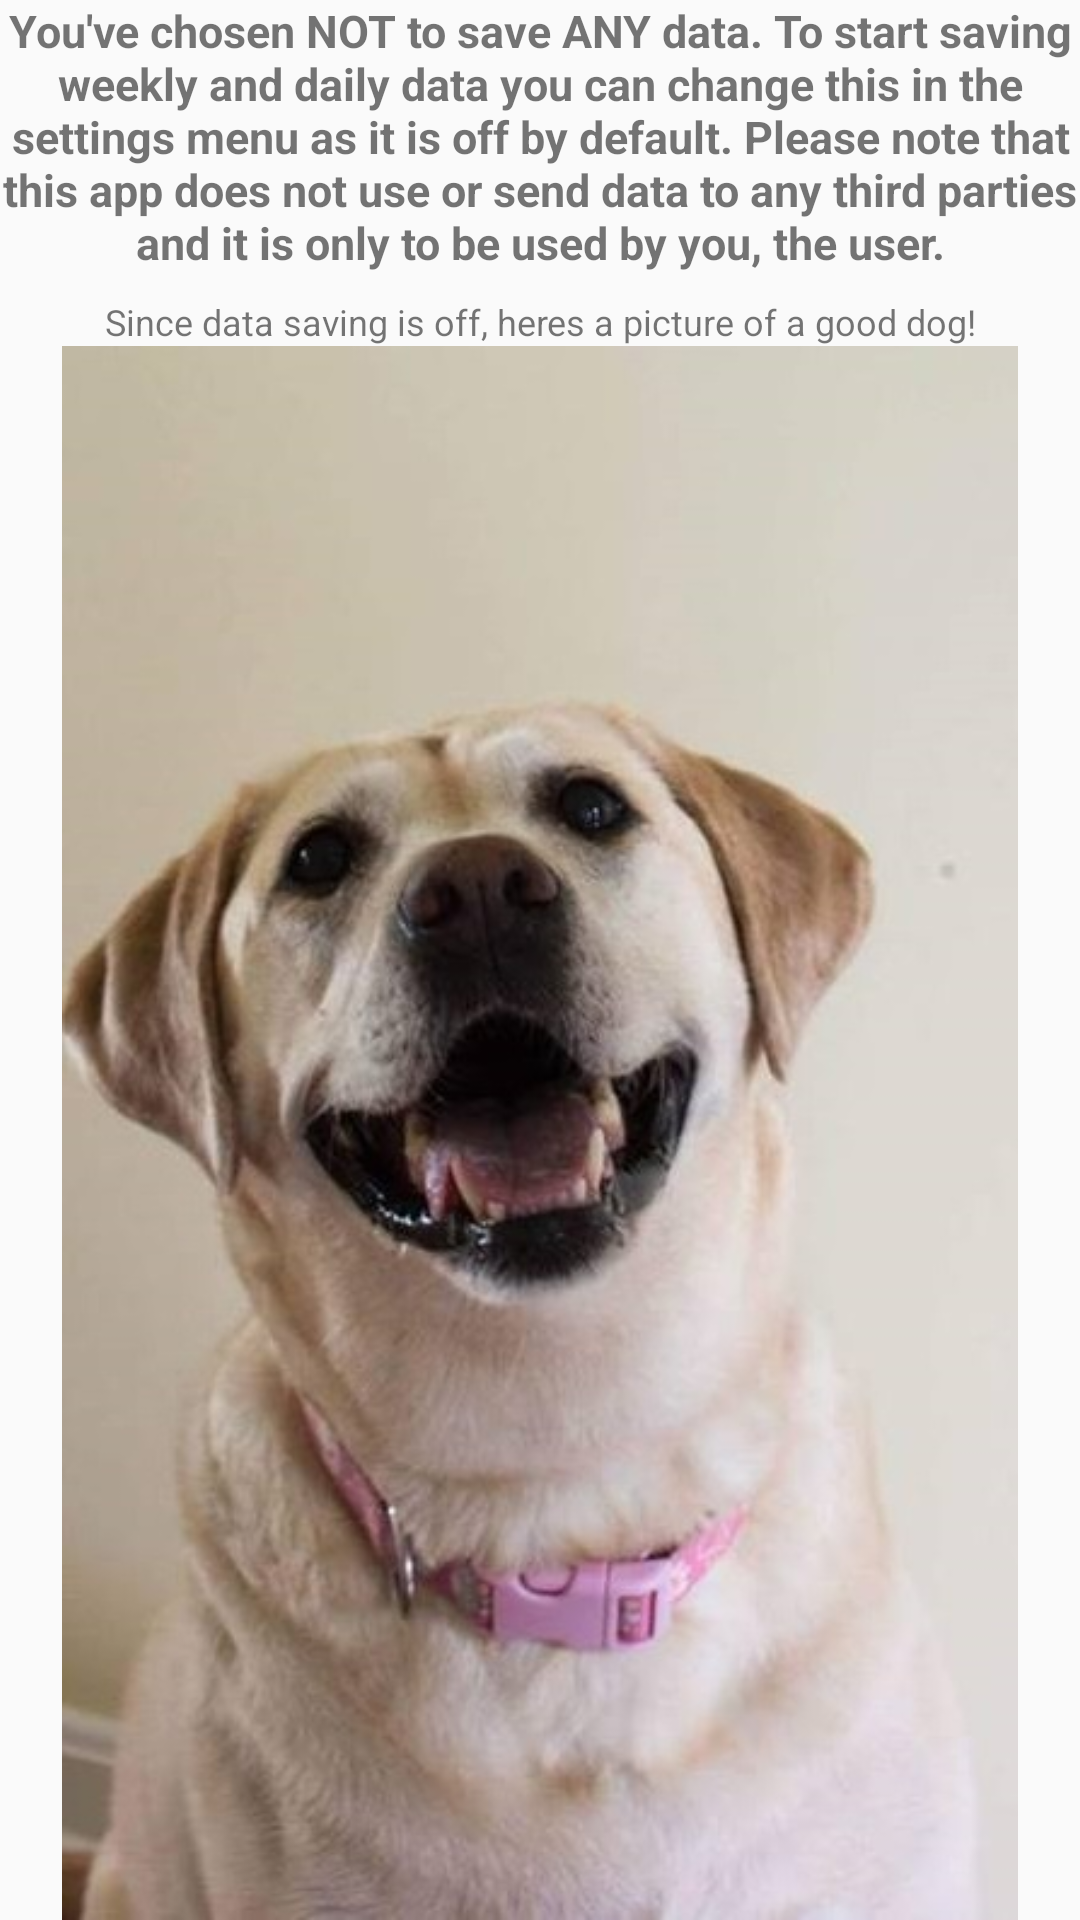

Layout XML and referenced resources for this Android screen:
<!-- AndroidManifest.xml: application theme AppTheme -->
<!-- res/layout/no_data_saved.xml -->
<?xml version="1.0" encoding="utf-8"?>
<LinearLayout
    xmlns:android="http://schemas.android.com/apk/res/android"
    android:layout_width="wrap_content"
    android:layout_height="wrap_content"
    android:orientation="vertical"
    android:layout_gravity="center"
    android:layout_marginTop="5dp"
    android:layout_marginHorizontal="6.5dp">

    <TextView
        android:layout_width="match_parent"
        android:layout_height="wrap_content"
        android:text="You've chosen NOT to save ANY data. To start saving weekly and daily data you can change this in the settings menu as it is off by default. Please note that this app does not use or send data to any third parties and it is only to be used by you, the user."
        android:textSize="15dp"
        android:textStyle="bold"
        android:textAlignment="center"/>

    <TextView
        android:layout_width="match_parent"
        android:layout_height="wrap_content"
        android:text="Since data saving is off, heres a picture of a good dog!"
        android:textSize="12dp"
        android:layout_marginTop="8dp"
        android:textAlignment="center"
        android:layout_gravity="center"/>

    <ImageView
        android:layout_width="wrap_content"
        android:layout_height="wrap_content"
        android:src="@drawable/doggoodgirl"
        android:gravity="center"/>

</LinearLayout>
<!-- resources referenced by this layout -->
<resources>
  <!-- drawable doggoodgirl: jpg bitmap (drawable-v24, 49788 bytes) -->
  <style name="AppTheme" parent="Theme.AppCompat.Light.DarkActionBar">
          <item name="colorPrimary">#2196F3</item>
          <item name="colorPrimaryDark">#1976D2</item>
          <item name="colorAccent">#D81B60</item>
          <item name="backgroundcolor">#fcfcfc</item>
          <item name="textcolor">#808080</item>
          <item name="tintcolor">#000000</item>
          <item name="buttoncolor">#2196F3</item>
      </style>
</resources>
